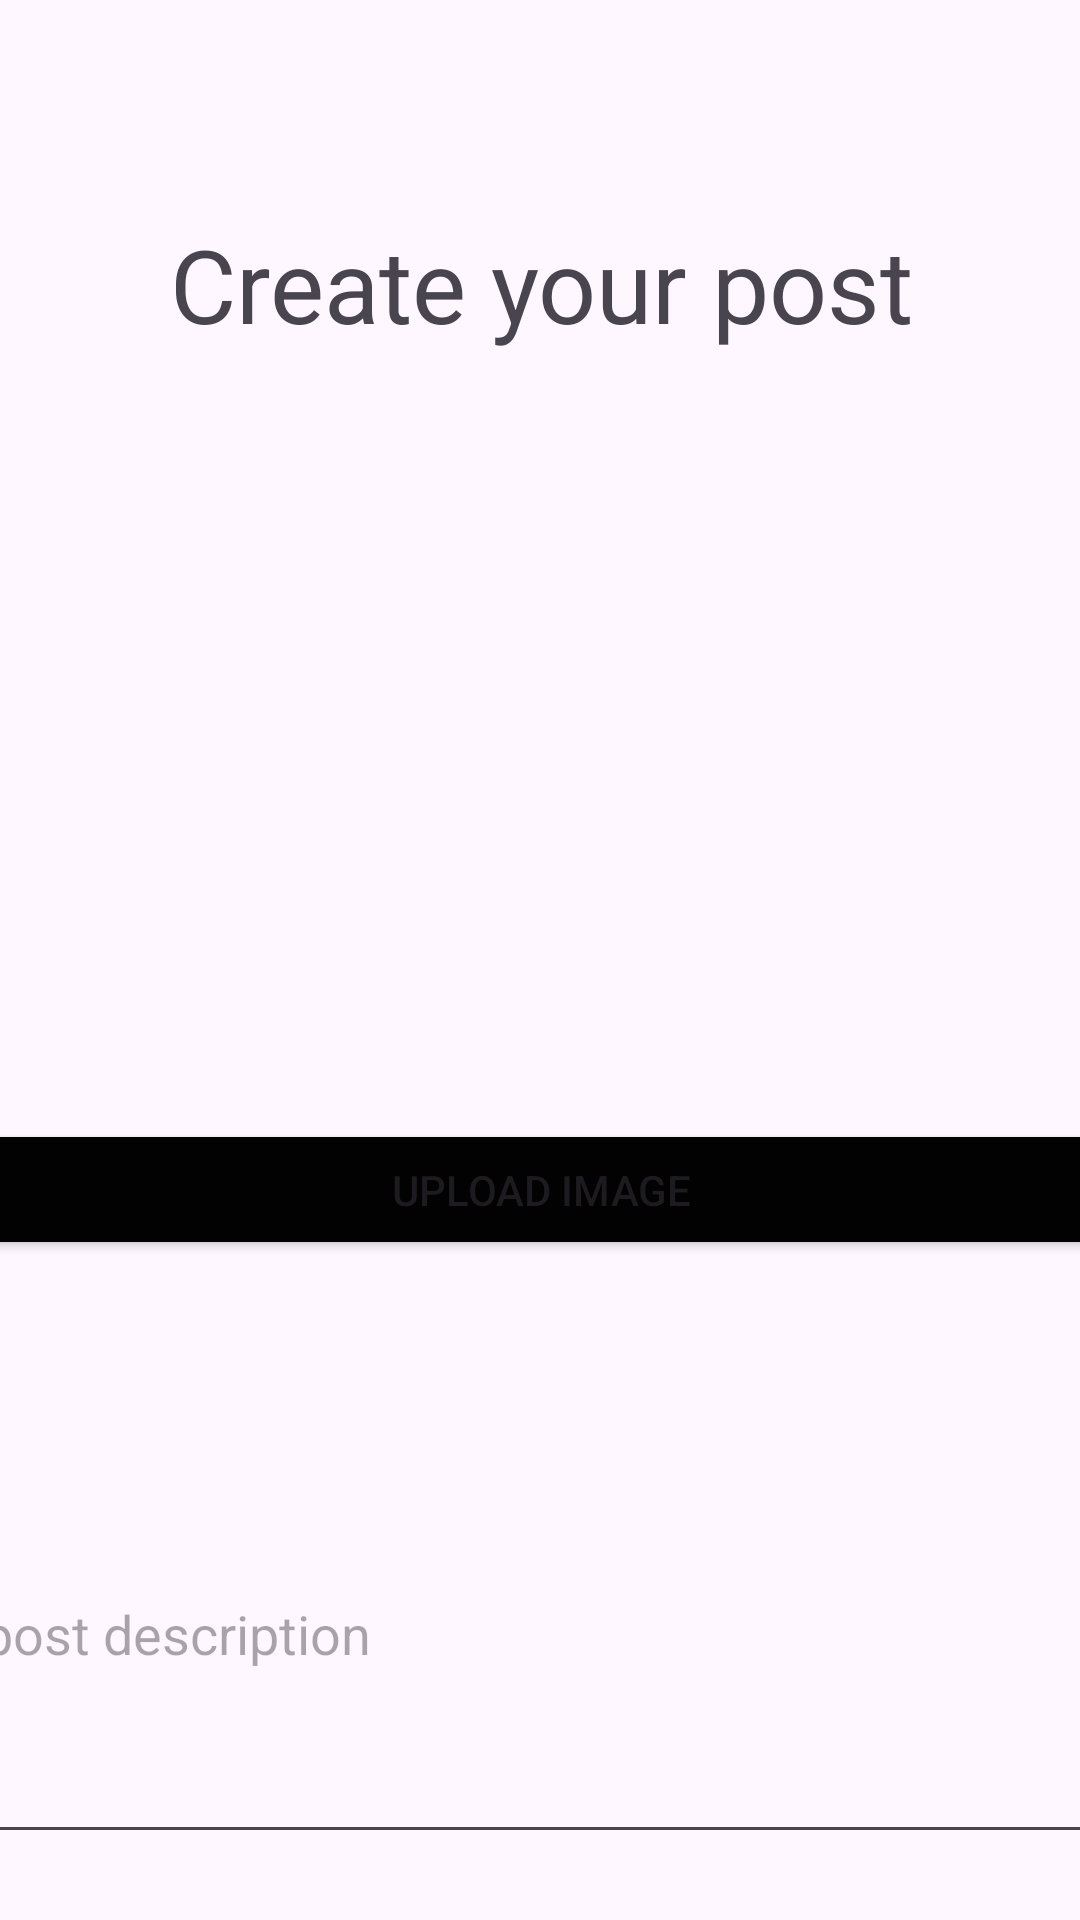

Layout XML and referenced resources for this Android screen:
<!-- AndroidManifest.xml: application theme Theme.TeachersPet -->
<!-- res/layout/fragment_upload_post.xml -->
<?xml version="1.0" encoding="utf-8"?>
<androidx.constraintlayout.widget.ConstraintLayout xmlns:android="http://schemas.android.com/apk/res/android"
    xmlns:app="http://schemas.android.com/apk/res-auto"
    xmlns:tools="http://schemas.android.com/tools"
    android:id="@+id/frameLayout"
    android:layout_width="match_parent"
    android:layout_height="match_parent"
    tools:context=".UploadPostFragment">


    <TextView
        android:id="@+id/title"
        android:layout_width="380dp"
        android:layout_height="57dp"
        android:layout_marginTop="72dp"
        android:text="Create your post"
        android:textAlignment="center"
        android:textSize="34sp"
        app:layout_constraintEnd_toEndOf="parent"
        app:layout_constraintStart_toStartOf="parent"
        app:layout_constraintTop_toTopOf="parent" />

    <ImageView
        android:id="@+id/postImage"
        android:layout_width="380dp"
        android:layout_height="200dp"
        android:layout_marginTop="20dp"
        android:src="@drawable/ic_launcher_foreground"
        app:layout_constraintEnd_toEndOf="parent"
        app:layout_constraintStart_toStartOf="parent"
        app:layout_constraintTop_toBottomOf="@+id/title" />

    <Button
        android:id="@+id/uploadImageButton"
        android:layout_width="380dp"
        android:layout_height="47dp"
        android:layout_marginTop="24dp"
        android:backgroundTint="#020202"
        android:text="upload image"
        app:layout_constraintEnd_toEndOf="parent"
        app:layout_constraintStart_toStartOf="parent"
        app:layout_constraintTop_toBottomOf="@+id/postImage" />

    <EditText
        android:id="@+id/description"
        android:layout_width="380dp"
        android:layout_height="150dp"
        android:layout_marginTop="48dp"
        android:ems="10"
        android:hint="post description"
        android:inputType="text"
        app:layout_constraintEnd_toEndOf="parent"
        app:layout_constraintStart_toStartOf="parent"
        app:layout_constraintTop_toBottomOf="@+id/uploadImageButton" />

    <Button
        android:id="@+id/postButton"
        android:layout_width="173dp"
        android:layout_height="47dp"
        android:layout_marginTop="24dp"
        android:backgroundTint="#020202"
        android:text="post"
        app:layout_constraintBottom_toBottomOf="parent"
        app:layout_constraintEnd_toStartOf="@+id/cancelButton"
        app:layout_constraintHorizontal_bias="0.432"
        app:layout_constraintStart_toStartOf="parent"
        app:layout_constraintTop_toBottomOf="@+id/description"
        app:layout_constraintVertical_bias="0.0" />

    <Button
        android:id="@+id/cancelButton"
        android:layout_width="173dp"
        android:layout_height="wrap_content"
        android:layout_marginTop="24dp"
        android:layout_marginEnd="28dp"
        android:backgroundTint="#FFFCFC"
        android:baselineAligned="false"
        android:text="cancel"
        android:textColor="#040404"
        app:layout_constraintBottom_toBottomOf="parent"
        app:layout_constraintEnd_toEndOf="parent"
        app:layout_constraintTop_toBottomOf="@+id/description"
        app:layout_constraintVertical_bias="0.0"
        app:strokeColor="#020101"
        app:strokeWidth="2dp" />

    <ProgressBar
        android:id="@+id/progressBar"
        style="?android:attr/progressBarStyle"
        android:layout_width="wrap_content"
        android:layout_height="wrap_content"
        android:visibility="gone"/>

</androidx.constraintlayout.widget.ConstraintLayout>
<!-- resources referenced by this layout -->
<resources>
  <style name="Theme.TeachersPet" parent="Base.Theme.TeachersPet" />
  <style name="Base.Theme.TeachersPet" parent="Theme.Material3.DayNight.NoActionBar">
          
          
      </style>
</resources>
